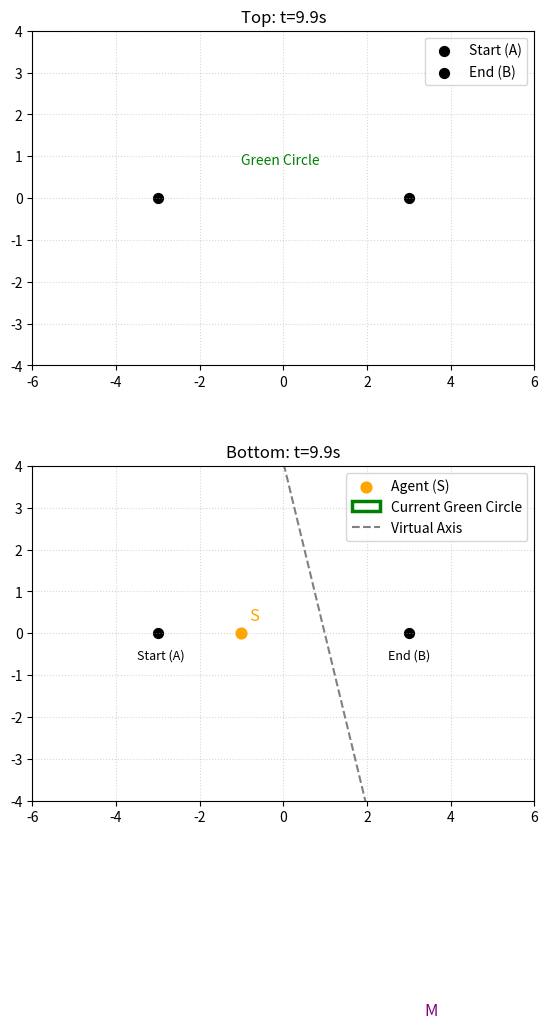

The matplotlib source for this figure:
import numpy as np
import matplotlib.pyplot as plt
import matplotlib.animation as animation

# ===========================
# 1. 环境与参数设置
# ===========================
A = np.array([-3.0, 0.0])  # 起点
B = np.array([3.0, 0.0])   # 终点
v_wave = 1.0               # 波前扩散速度
v_agent = 0.2              # 智能体(S)移动速度
frames = 100               # 动画总帧数
total_time = 10.0          # 总模拟时间

# 设置绘图画布 (上下两张图)
fig, (ax_top, ax_bot) = plt.subplots(2, 1, figsize=(8, 10))
plt.subplots_adjust(hspace=0.3)

# 初始化上下图的元素列表
patches_top = []
patches_bot = []
trail_circles = [] # 用于记录下半图历史的绿色圆

def init():
    # ---- 上半图：波前干涉 ----
    ax_top.set_title("Top: Wavefront Interference (Start A to End B)", fontsize=12)
    ax_top.set_xlim(-6, 6)
    ax_top.set_ylim(-4, 4)
    ax_top.set_aspect('equal')
    ax_top.grid(True, linestyle=':', alpha=0.5)
    ax_top.scatter(A[0], A[1], c='black', s=50, label='Start (A)')
    ax_top.scatter(B[0], B[1], c='black', s=50, label='End (B)')
    ax_top.legend(loc='upper right')

    # ---- 下半图：绿色圆演化 ----
    ax_bot.set_title("Bottom: Green Circle Evolution as Agent Moves", fontsize=12)
    ax_bot.set_xlim(-6, 6)
    ax_bot.set_ylim(-4, 4)
    ax_bot.set_aspect('equal')
    ax_bot.grid(True, linestyle=':', alpha=0.5)
    ax_bot.scatter(A[0], A[1], c='black', s=50)
    ax_bot.text(A[0]-0.5, A[1]-0.6, 'Start (A)', fontsize=9)
    ax_bot.scatter(B[0], B[1], c='black', s=50)
    ax_bot.text(B[0]-0.5, B[1]-0.6, 'End (B)', fontsize=9)
    
    return []

# 核心更新函数，每一帧调用一次
def update(frame):
    # 时间推进
    t = (frame / frames) * total_time
    
    # 1. 智能体(S)的实时位置 (向前移动)
    S_curr = A + np.array([min(v_agent * t, 6), 0]) # 限制不能跑出视野
    
    # 当前波前半径
    r_wave = v_wave * t
    
    # ---- 绘制上半图：红蓝波 + 绿圆 ----
    ax_top.clear()
    ax_top.set_title(f"Top: t={t:.1f}s", fontsize=12)
    ax_top.set_xlim(-6, 6)
    ax_top.set_ylim(-4, 4)
    ax_top.set_aspect('equal')
    ax_top.grid(True, linestyle=':', alpha=0.5)
    ax_top.scatter(A[0], A[1], c='black', s=50, label='Start (A)')
    ax_top.scatter(B[0], B[1], c='black', s=50, label='End (B)')
    
    # 画蓝波 (A发出)
    circle_A = plt.Circle(A, r_wave, color='blue', fill=False, linestyle='--', linewidth=1.5, alpha=0.7)
    ax_top.add_patch(circle_A)
    # 画红波 (B发出)
    circle_B = plt.Circle(B, r_wave, color='red', fill=False, linestyle='--', linewidth=1.5, alpha=0.7)
    ax_top.add_patch(circle_B)
    # 计算并绘制当前时刻的绿色圆 (干涉圆)
    d = np.linalg.norm(B - A)
    if r_wave > d/2: # 当两波相交时
        O_top = (A + B) / 2.0
        r_g_top = np.sqrt(r_wave**2 - (d/2)**2)
        green_circle_top = plt.Circle(O_top, r_g_top, color='green', fill=False, linewidth=3)
        ax_top.add_patch(green_circle_top)
        ax_top.text(O_top[0]-1, O_top[1]+0.8, "Green Circle", color='green', fontsize=10)
    ax_top.legend(loc='upper right')

    # ---- 绘制下半图：移动的绿圆 (轨迹) ----
    ax_bot.clear()
    ax_bot.set_title(f"Bottom: t={t:.1f}s", fontsize=12)
    ax_bot.set_xlim(-6, 6)
    ax_bot.set_ylim(-4, 4)
    ax_bot.set_aspect('equal')
    ax_bot.grid(True, linestyle=':', alpha=0.5)
    ax_bot.scatter(A[0], A[1], c='black', s=50)
    ax_bot.text(A[0]-0.5, A[1]-0.6, 'Start (A)', fontsize=9)
    ax_bot.scatter(B[0], B[1], c='black', s=50)
    ax_bot.text(B[0]-0.5, B[1]-0.6, 'End (B)', fontsize=9)
    
    # 画智能体S的当前位置
    ax_bot.scatter(S_curr[0], S_curr[1], c='orange', s=60, label='Agent (S)')
    ax_bot.text(S_curr[0]+0.2, S_curr[1]+0.3, 'S', color='orange', fontsize=12)

    # 核心：计算并画出随位置变化的绿色圆
    # 原理：当前绿色圆是基于 S_curr 和 终点 B 算出来的
    if t > 0.1:
        d_t = np.linalg.norm(B - S_curr)
        # 圆心在中点
        O_curr = (S_curr + B) / 2.0
        # 公式：r_g^2 = r_wave^2 - (d_t/2)^2
        if r_wave > d_t/2:
            r_g_curr = np.sqrt(r_wave**2 - (d_t/2)**2)
            
            # 画当前绿圆 (深色粗线)
            green_circle_curr = plt.Circle(O_curr, r_g_curr, color='green', fill=False, linewidth=2.5, label='Current Green Circle')
            ax_bot.add_patch(green_circle_curr)
            
            # 加上“虚轴”和“M点” (为了演示高频旋转，让虚轴随着时间慢慢逆时针旋转)
            theta = t * 0.5  # 虚轴旋转角度
            M_x = O_curr[0] + r_g_curr * np.cos(theta)
            M_y = O_curr[1] + r_g_curr * np.sin(theta)
            
            # 画虚轴
            ax_bot.plot([O_curr[0] - r_g_curr*1.3*np.cos(theta), O_curr[0] + r_g_curr*1.3*np.cos(theta)],
                        [O_curr[1] - r_g_curr*1.3*np.sin(theta), O_curr[1] + r_g_curr*1.3*np.sin(theta)],
                        color='gray', linestyle='--', linewidth=1.5, label='Virtual Axis')
            # 画M点
            ax_bot.scatter(M_x, M_y, c='purple', s=80, zorder=5)
            ax_bot.text(M_x+0.1, M_y+0.3, 'M', color='purple', fontsize=12)
            ax_bot.legend(loc='upper right')

    return []

# ===========================
# 生成动画并保存为 GIF
# ===========================
ani = animation.FuncAnimation(fig, update, frames=frames, init_func=init, blit=False, interval=80)

# 保存为 GIF (需要安装 Pillow 库，如果没有，会报错。或者直接删掉.save这行只看弹窗)
try:
    ani.save('circle_walker_demo.gif', writer='pillow', fps=15)
    print("✅ 动图已保存为 circle_walker_demo.gif")
except:
    print("⚠️ 无法保存GIF，但动画窗口正在弹出（请确保已安装 pillow: pip install pillow）")

plt.show()
